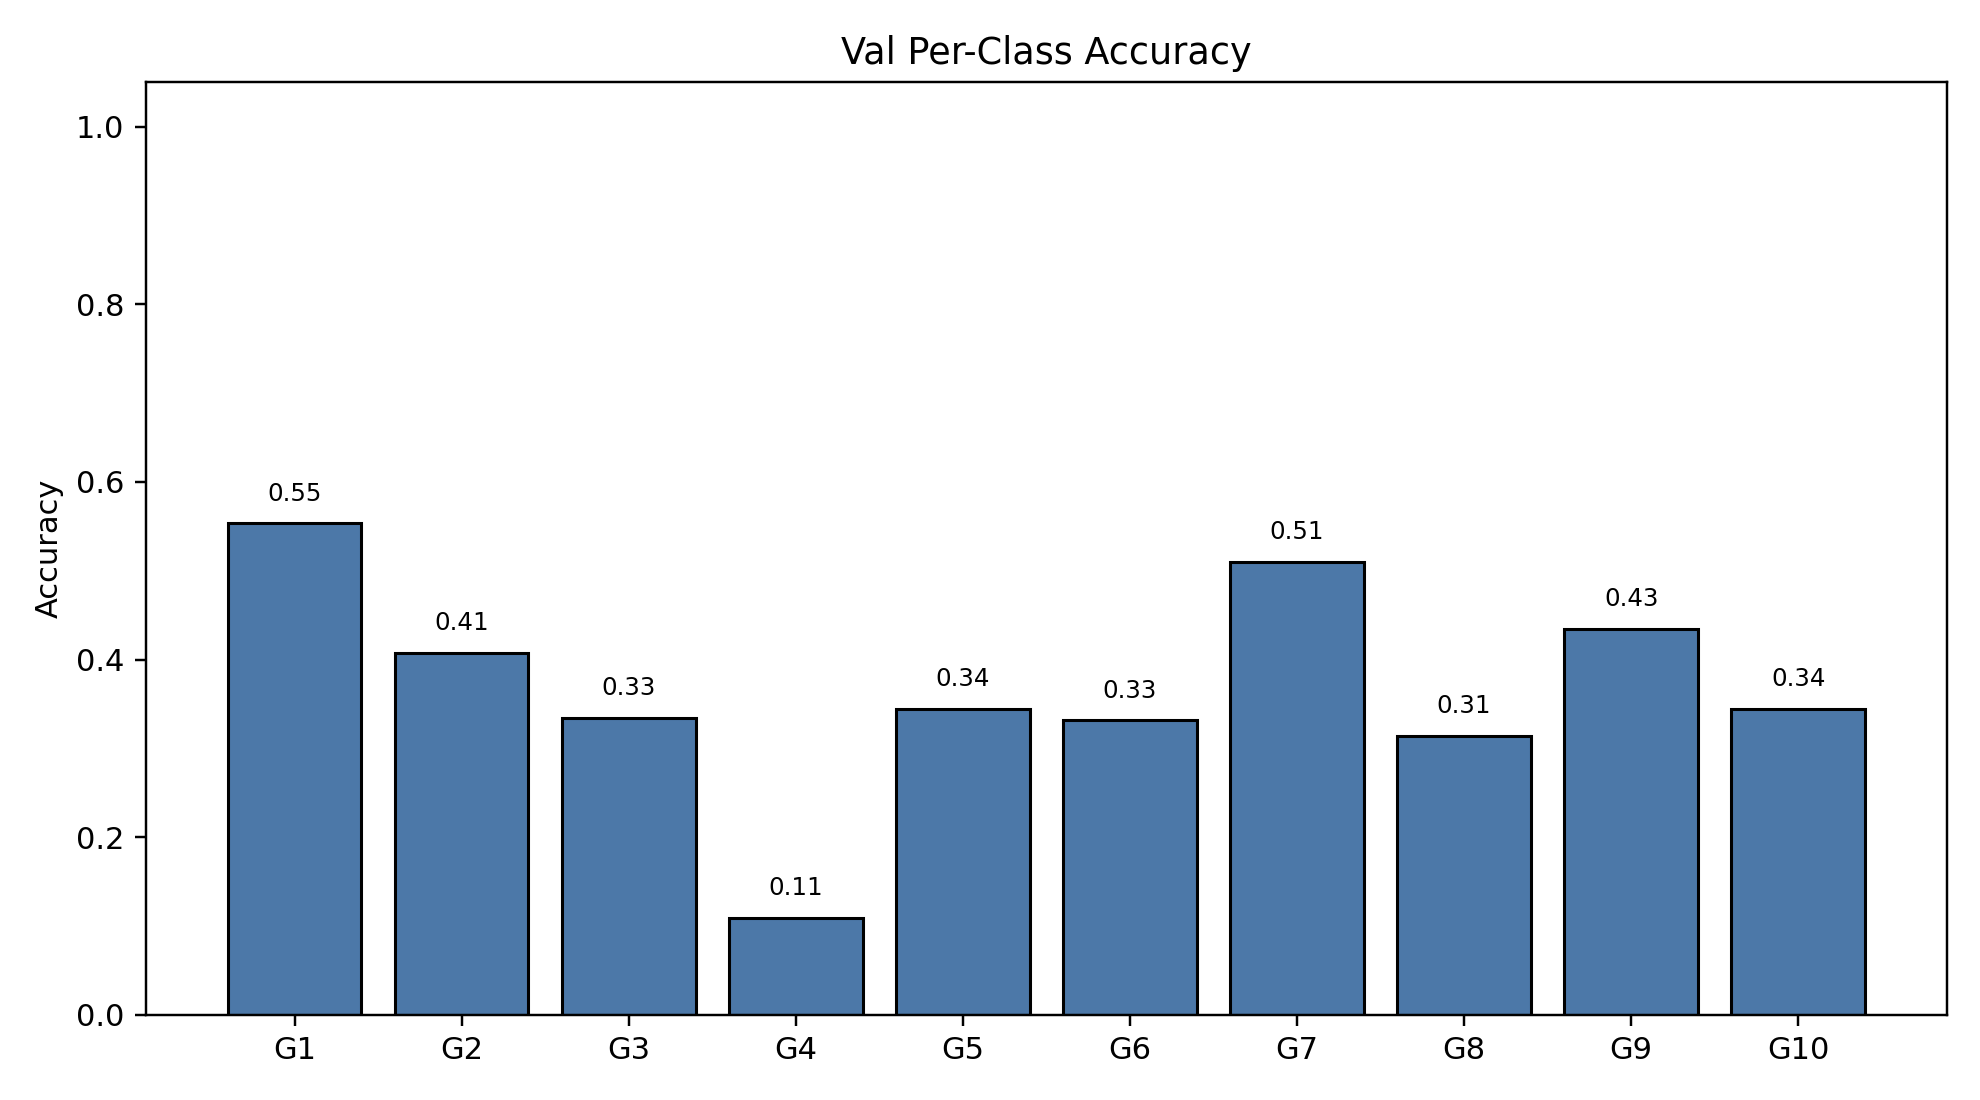

The data file committed next to this chart (first rows):
class_index, gesture_id, support, correct, accuracy
0, 1, 609, 337, 0.5534
1, 2, 538, 219, 0.4071
2, 3, 569, 190, 0.3339
3, 4, 577, 63, 0.1092
4, 5, 595, 205, 0.3445
5, 6, 570, 189, 0.3316
6, 7, 557, 284, 0.5099
7, 8, 541, 170, 0.3142
8, 9, 534, 232, 0.4345
9, 10, 494, 170, 0.3441
